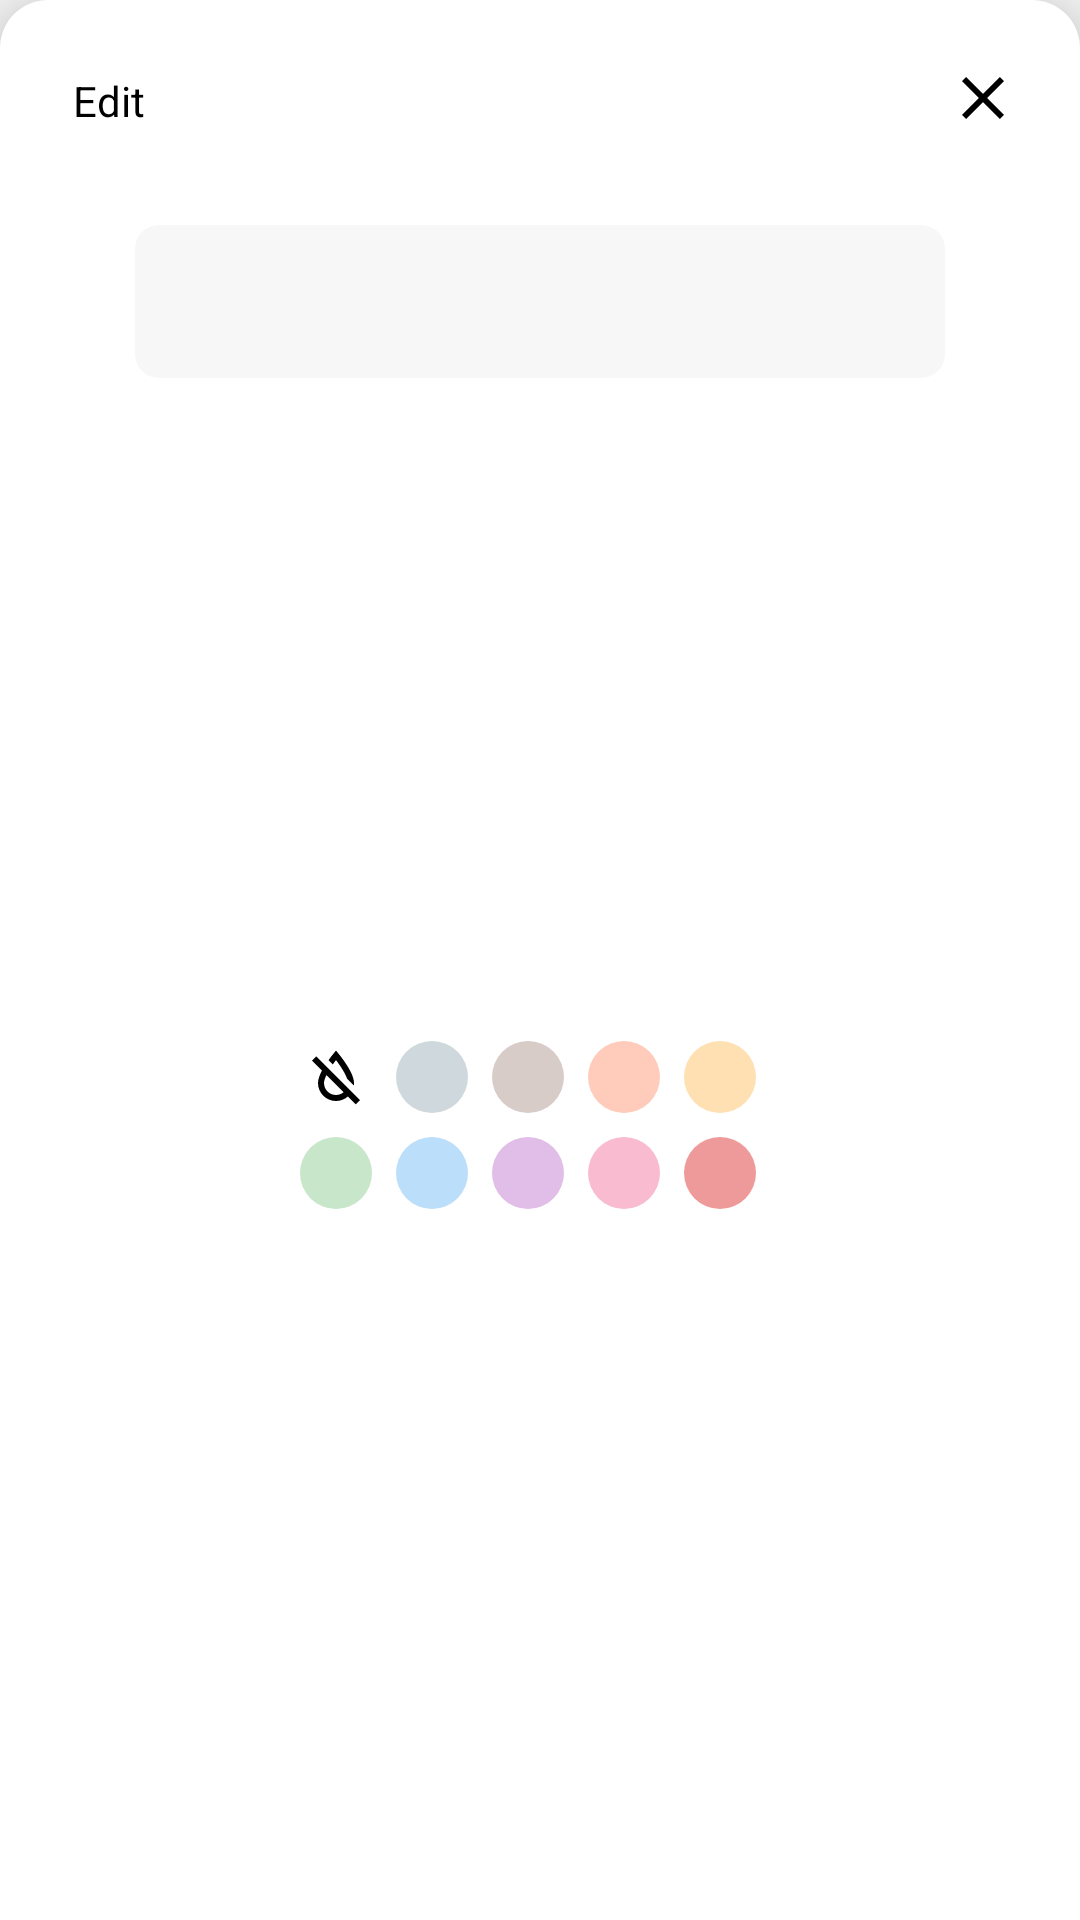

Here is an Android app screen rendered from its layout file. Give the layout XML and the strings, colors and styles it references.
<!-- AndroidManifest.xml: application theme LightTheme -->
<!-- res/layout/edit_bottom_sheet.xml -->
<?xml version="1.0" encoding="utf-8"?>
<androidx.constraintlayout.widget.ConstraintLayout xmlns:android="http://schemas.android.com/apk/res/android"
    xmlns:app="http://schemas.android.com/apk/res-auto"
    android:id="@+id/bottom_sheet"
    android:layout_width="match_parent"
    android:layout_height="wrap_content"
    android:background="@drawable/bottom_nav_bg_dark"
    android:elevation="16dp"
    app:behavior_hideable="true"
    app:behavior_peekHeight="0dp"
    app:layout_behavior="com.dronina.cofolder.utils.other.AutoCloseBottomSheetBehavior">

    <EditText
        android:id="@+id/et_name"
        android:layout_width="270dp"
        android:layout_height="wrap_content"
        android:layout_marginTop="32dp"
        android:background="@drawable/et_bg_dark"
        android:inputType="textCapSentences|textNoSuggestions"
        android:maxLength="30"
        android:padding="16dp"
        android:textAppearance="@style/TextAppearanceEditText"
        android:textColor="?attr/colorOnSurface"
        android:textColorHint="?attr/colorOnSurface"
        app:layout_constraintEnd_toEndOf="parent"
        app:layout_constraintStart_toStartOf="parent"
        app:layout_constraintTop_toBottomOf="@+id/tv_settings"
        android:visibility="visible"/>

    <LinearLayout
        android:id="@+id/linear_layout"
        android:layout_width="wrap_content"
        android:layout_height="wrap_content"
        android:layout_marginTop="16dp"
        android:layout_marginBottom="32dp"
        android:orientation="vertical"
        app:layout_constraintBottom_toBottomOf="parent"
        app:layout_constraintEnd_toEndOf="parent"
        app:layout_constraintStart_toStartOf="parent"
        app:layout_constraintTop_toBottomOf="@+id/et_name">

        <LinearLayout
            android:layout_width="wrap_content"
            android:layout_height="wrap_content"
            android:orientation="horizontal"
            app:layout_constraintEnd_toEndOf="parent"
            app:layout_constraintStart_toStartOf="parent"
            app:layout_constraintTop_toBottomOf="@+id/et_name">

            <ImageView
                android:id="@+id/iv_no_color"
                android:layout_width="24dp"
                android:layout_height="24dp"
                android:layout_marginEnd="8dp"
                android:background="@drawable/ic_no_color" />

            <ImageView
                android:id="@+id/iv_gray"
                android:layout_width="24dp"
                android:layout_height="24dp"
                android:layout_marginEnd="8dp"
                android:background="@drawable/color_gray" />

            <ImageView
                android:id="@+id/iv_brown"
                android:layout_width="24dp"
                android:layout_height="24dp"
                android:layout_marginEnd="8dp"
                android:background="@drawable/color_brown" />

            <ImageView
                android:id="@+id/iv_orange"
                android:layout_width="24dp"
                android:layout_height="24dp"
                android:layout_marginEnd="8dp"
                android:background="@drawable/color_orange" />

            <ImageView
                android:id="@+id/iv_yellow"
                android:layout_width="24dp"
                android:layout_height="24dp"
                android:layout_marginEnd="8dp"
                android:background="@drawable/color_yellow" />
        </LinearLayout>

        <LinearLayout
            android:layout_width="wrap_content"
            android:layout_height="wrap_content"
            android:layout_marginTop="8dp"
            android:orientation="horizontal">

            <ImageView
                android:id="@+id/iv_green"
                android:layout_width="24dp"
                android:layout_height="24dp"
                android:layout_marginEnd="8dp"
                android:background="@drawable/color_green" />

            <ImageView
                android:id="@+id/iv_blue"
                android:layout_width="24dp"
                android:layout_height="24dp"
                android:layout_marginEnd="8dp"
                android:background="@drawable/color_blue" />

            <ImageView
                android:id="@+id/iv_purple"
                android:layout_width="24dp"
                android:layout_height="24dp"
                android:layout_marginEnd="8dp"
                android:background="@drawable/color_purple" />

            <ImageView
                android:id="@+id/iv_pink"
                android:layout_width="24dp"
                android:layout_height="24dp"
                android:layout_marginEnd="8dp"
                android:background="@drawable/color_pink" />

            <ImageView
                android:id="@+id/iv_red"
                android:layout_width="24dp"
                android:layout_height="24dp"
                android:background="@drawable/color_red" />
        </LinearLayout>

    </LinearLayout>

    <TextView
        android:id="@+id/tv_settings"
        android:layout_width="wrap_content"
        android:layout_height="wrap_content"
        android:layout_marginStart="24dp"
        android:layout_marginTop="24dp"
        android:text="@string/edit"
        android:textAlignment="center"
        android:textAppearance="@style/TextAppearanceSmallTitle"
        app:layout_constraintStart_toStartOf="parent"
        app:layout_constraintTop_toTopOf="parent" />

    <ImageButton
        android:id="@+id/btn_close"
        style="@style/Widget.MaterialComponents.Button.TextButton.BlackText"
        android:layout_width="55dp"
        android:layout_height="55dp"
        android:layout_marginTop="5dp"
        android:layout_marginEnd="5dp"
        android:paddingLeft="0dp"
        android:paddingTop="0dp"
        android:paddingRight="0dp"
        android:paddingBottom="0dp"
        app:layout_constraintEnd_toEndOf="parent"
        app:layout_constraintTop_toTopOf="parent"
        app:srcCompat="@drawable/ic_close" />

</androidx.constraintlayout.widget.ConstraintLayout>
<!-- resources referenced by this layout -->
<resources>
  <!-- drawable bottom_nav_bg_dark (drawable) -->
  <?xml version="1.0" encoding="utf-8"?>
  <shape
  xmlns:android="http://schemas.android.com/apk/res/android"
  android:shape="rectangle">
  <solid
      android:color="?attr/colorBottomSheetSurface"/>
  
  <corners
      android:bottomRightRadius="0dp"
      android:bottomLeftRadius="0dp"
      android:topLeftRadius="16dp"
      android:topRightRadius="16dp"/>
  </shape>
  <!-- drawable color_brown (drawable) -->
  <?xml version="1.0" encoding="utf-8"?>
  <shape
  xmlns:android="http://schemas.android.com/apk/res/android"
  android:shape="rectangle">
  <solid
      android:color="?attr/brown"/>
  
  <corners
      android:bottomRightRadius="200dp"
      android:bottomLeftRadius="200dp"
      android:topLeftRadius="200dp"
      android:topRightRadius="200dp"/>
  </shape>
  <!-- drawable color_pink (drawable) -->
  <?xml version="1.0" encoding="utf-8"?>
  <shape
      xmlns:android="http://schemas.android.com/apk/res/android"
      android:shape="rectangle">
      <solid
          android:color="?attr/pink"/>
  
      <corners
          android:bottomRightRadius="200dp"
          android:bottomLeftRadius="200dp"
          android:topLeftRadius="200dp"
          android:topRightRadius="200dp"/>
  </shape>
  <!-- drawable color_red (drawable) -->
  <?xml version="1.0" encoding="utf-8"?>
  <shape
      xmlns:android="http://schemas.android.com/apk/res/android"
      android:shape="rectangle">
      <solid
          android:color="?attr/red"/>
  
      <corners
          android:bottomRightRadius="200dp"
          android:bottomLeftRadius="200dp"
          android:topLeftRadius="200dp"
          android:topRightRadius="200dp"/>
  </shape>
  <!-- drawable color_yellow (drawable) -->
  <?xml version="1.0" encoding="utf-8"?>
  <shape
  xmlns:android="http://schemas.android.com/apk/res/android"
  android:shape="rectangle">
  <solid
      android:color="?attr/yellow"/>
  
  <corners
      android:bottomRightRadius="200dp"
      android:bottomLeftRadius="200dp"
      android:topLeftRadius="200dp"
      android:topRightRadius="200dp"/>
  </shape>
  <!-- drawable et_bg_dark (drawable) -->
  <?xml version="1.0" encoding="utf-8"?>
  <shape xmlns:android="http://schemas.android.com/apk/res/android"
      android:shape="rectangle">
      <solid android:color="?attr/etBg" />
  
      <corners
          android:bottomLeftRadius="8dp"
          android:bottomRightRadius="8dp"
          android:topLeftRadius="8dp"
          android:topRightRadius="8dp" />
  </shape>
  <string name="edit">Edit</string>
  <style name="TextAppearanceEditText">
          <item name="fontFamily">@font/roboto_slab_light</item>
          <item name="android:textSize">14sp</item>
      </style>
  <style name="TextAppearanceSmallTitle">
          <item name="fontFamily">@font/roboto_slab_bold</item>
          <item name="android:textSize">14sp</item>
      </style>
  <style name="Widget.MaterialComponents.Button.TextButton.BlackText" parent="Widget.MaterialComponents.Button.TextButton">
          <item name="android:textColor">?attr/colorOnSurface</item>
          <item name="rippleColor">@color/colorPrimaryDark</item>
      </style>
  <color name="colorPrimaryDark">#ededed</color>
  <color name="colorPrimary">#f7f7f7</color>
  <color name="colorOnSurface">#000000</color>
  <color name="colorOnPrimary">#000000</color>
  <color name="colorSurface">#ffffff</color>
  <color name="background">#f7f7f7</color>
  <style name="AlertDialogCustom" parent="Theme.AppCompat.Light.Dialog.Alert">
          <item name="colorAccent">@color/colorSecondary</item>
          <item name="android:textColorPrimary">@color/colorOnSurface</item>
          <item name="android:background">@color/colorSurface</item>
      </style>
  <color name="colorSecondary">#ffd95b</color>
  <color name="colorSecondaryVariant">#ffc000</color>
  <color name="colorOnSecondary">#000000</color>
  <color name="colorError">#f44336</color>
  <color name="colorOnError">#ffffff</color>
</resources>
